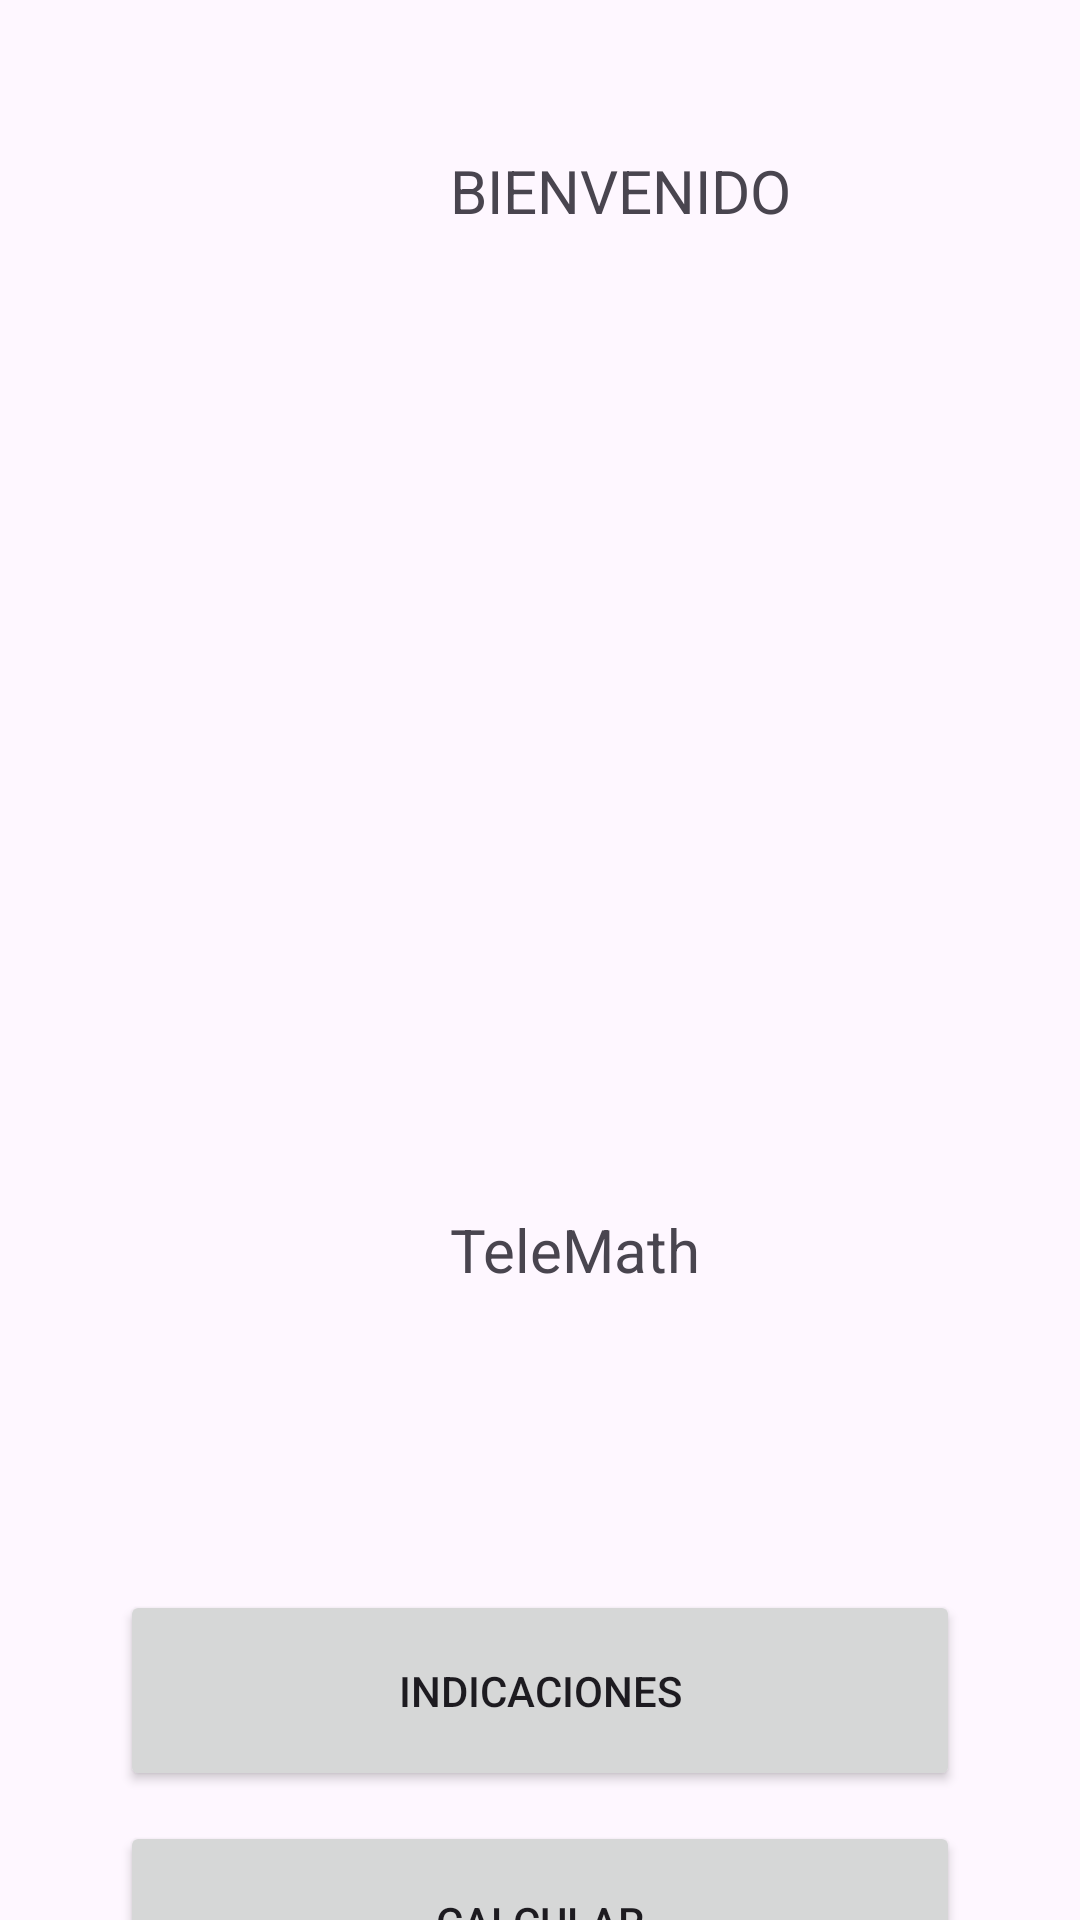

The Android layout XML behind this screen, and the referenced resources:
<!-- AndroidManifest.xml: application theme Theme.Lab2AppIoT -->
<!-- res/layout/activity_main.xml -->
<?xml version="1.0" encoding="utf-8"?>
<androidx.constraintlayout.widget.ConstraintLayout xmlns:android="http://schemas.android.com/apk/res/android"
    xmlns:app="http://schemas.android.com/apk/res-auto"
    xmlns:tools="http://schemas.android.com/tools"
    android:layout_width="match_parent"
    android:layout_height="match_parent"
    tools:context=".MainActivity">

    <LinearLayout
        android:layout_width="match_parent"
        android:layout_height="match_parent"
        android:orientation="vertical"
        tools:layout_editor_absoluteX="0dp"
        tools:layout_editor_absoluteY="0dp">

        <TextView
            android:layout_width="147dp"
            android:layout_height="wrap_content"
            android:layout_marginStart="135dp"
            android:layout_marginLeft="150dp"
            android:layout_marginTop="50dp"
            android:layout_marginEnd="324dp"
            android:layout_marginRight="324dp"
            android:layout_marginBottom="20dp"
            android:text="BIENVENIDO"
            android:textSize="20sp"
            app:layout_constraintBottom_toTopOf="@+id/textView3"
            app:layout_constraintEnd_toEndOf="parent"
            app:layout_constraintStart_toStartOf="parent"
            app:layout_constraintTop_toTopOf="parent" />

        <ImageView
            android:id="@+id/imageView2"
            android:layout_width="270dp"
            android:layout_height="196dp"
            android:layout_marginStart="60dp"
            android:layout_marginTop="50dp"
            android:layout_marginEnd="10dp"
            android:layout_marginBottom="10dp"
            android:text="TeleMath"
            android:textSize="20sp"
            app:layout_constraintBottom_toBottomOf="parent"
            app:layout_constraintEnd_toEndOf="parent"
            app:layout_constraintStart_toStartOf="parent"
            app:layout_constraintTop_toTopOf="parent"
            app:layout_constraintVertical_bias="0.082"
            app:srcCompat="@drawable/aitel" />

        <TextView
            android:id="@+id/textView3"
            android:layout_width="match_parent"
            android:layout_height="wrap_content"
            android:layout_marginStart="150dp"
            android:layout_marginTop="50dp"
            android:layout_marginEnd="50dp"
            android:layout_marginBottom="50dp"
            android:text="TeleMath"
            android:textSize="20sp"
            app:layout_constraintBottom_toBottomOf="parent"
            app:layout_constraintEnd_toEndOf="parent"
            app:layout_constraintStart_toStartOf="parent"
            app:layout_constraintTop_toTopOf="parent"
            app:layout_constraintVertical_bias="0.082" />

        <Button
            android:id="@+id/button"
            android:layout_width="match_parent"
            android:layout_height="67dp"
            android:layout_marginStart="40dp"
            android:layout_marginTop="50dp"
            android:layout_marginEnd="40dp"
            android:layout_marginBottom="5dp"
            android:onClick="irIndicaciones"
            android:text="INDICACIONES"
            app:layout_constraintBottom_toBottomOf="parent"
            app:layout_constraintEnd_toEndOf="parent"
            app:layout_constraintStart_toStartOf="parent"
            app:layout_constraintTop_toTopOf="parent"
            app:layout_constraintVertical_bias="0.082" />

        <Button
            android:id="@+id/button2"
            android:layout_width="match_parent"
            android:layout_height="67dp"
            android:layout_marginStart="40dp"
            android:layout_marginTop="5dp"
            android:layout_marginEnd="40dp"
            android:layout_marginBottom="50dp"
            android:onClick="irCalcular"
            android:text="CALCULAR"
            app:layout_constraintBottom_toBottomOf="parent"
            app:layout_constraintEnd_toEndOf="parent"
            app:layout_constraintStart_toStartOf="parent"
            app:layout_constraintTop_toTopOf="parent"
            app:layout_constraintVertical_bias="0.082" />

    </LinearLayout>

</androidx.constraintlayout.widget.ConstraintLayout>
<!-- resources referenced by this layout -->
<resources>
  <style name="Theme.Lab2AppIoT" parent="Base.Theme.Lab2AppIoT" />
  <style name="Base.Theme.Lab2AppIoT" parent="Theme.Material3.DayNight">
          
          
      </style>
</resources>
